Run: headless pygame with SDL's dummy video driver; simulated clock (each Clock.tick advances the game by its frame time, no real sleeping); random seed 0; keys injected as events and as key.get_pressed() state; no mouse input.
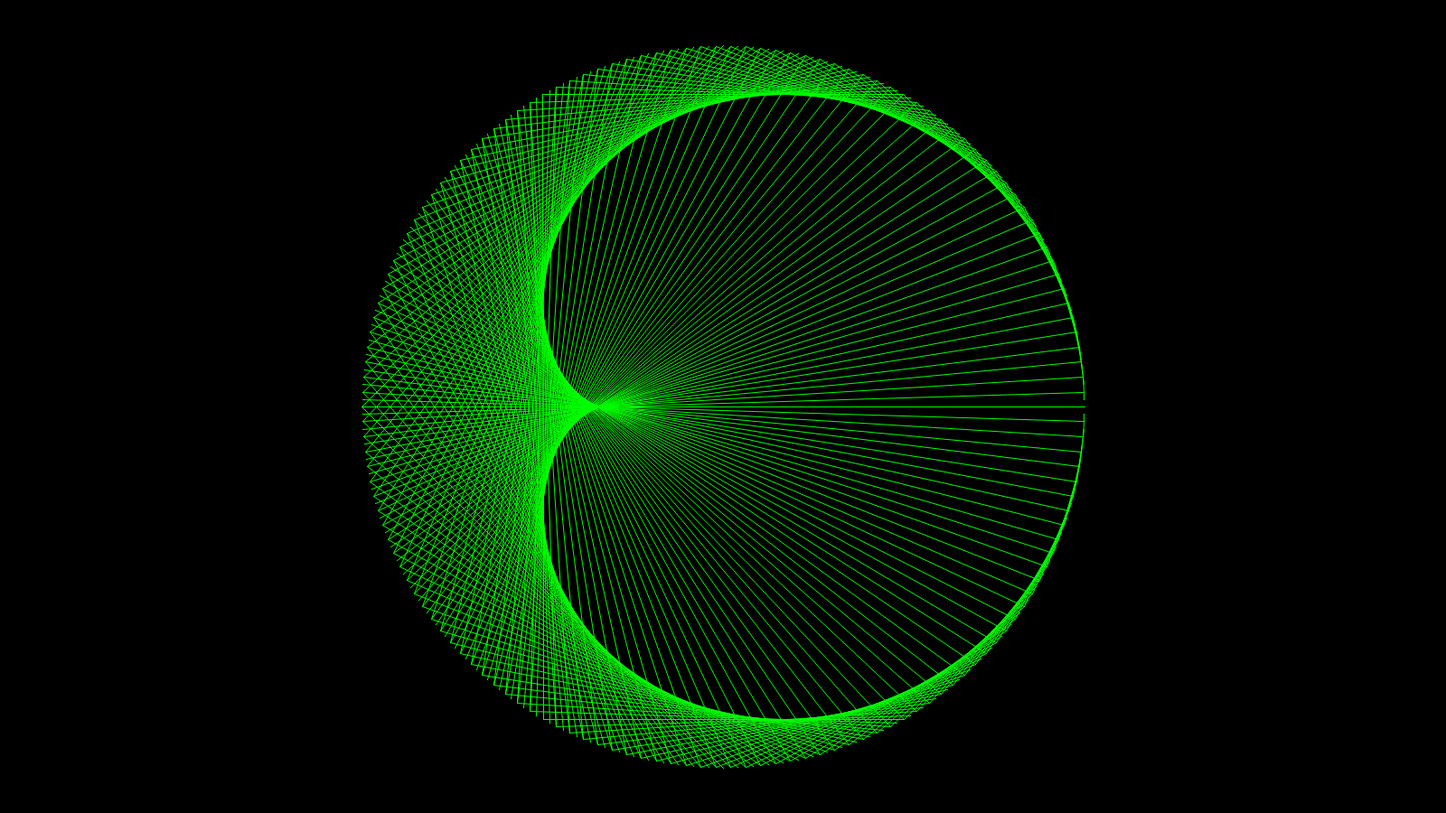
Frame 1 of 4 · flips 1–60 · no input
Frame 2 of 4 · flips 61–180 · tapped SPACE, RETURN · held RIGHT (→), D · screen unchanged from frame 1, image omitted
Frame 3 of 4 · flips 181–300 · held DOWN (↓), S · screen unchanged from frame 2, image omitted
Frame 4 of 4 · flips 301–420 · held LEFT (←), A, UP (↑), W · screen unchanged from frame 3, image omitted

The pygame program that drew these frames:

import math
import sys

import pygame as pg


class Cardioid(object):
    def __init__(self, app):
        self.app = app
        self.radius = 400
        self.num_lines = 300
        self.translate = (self.app.screen.get_width() // 2, self.app.screen.get_height() // 2)

    def draw(self) -> None:
        for i in range(self.num_lines):
            theta = (2 * math.pi / self.num_lines) * i
            x1 = int(self.radius * math.cos(theta)) + self.translate[0]
            y1 = int(self.radius * math.sin(theta)) + self.translate[1]

            x2 = int(self.radius * math.cos(theta * 2)) + self.translate[0]
            y2 = int(self.radius * math.sin(theta * 2)) + self.translate[1]

            pg.draw.aaline(self.app.screen, 'green', (x1, y1), (x2, y2))


class App(object):
    def __init__(self):
        self.width, self.height = (1600, 900)
        self.screen = pg.display.set_mode((self.width, self.height))
        self.clock = pg.time.Clock()
        self.cardioid = Cardioid(self)

    def draw(self) -> None:
        self.screen.fill('black')
        self.cardioid.draw()
        pg.display.update()

    def run(self) -> None:
        while True:
            self.draw()

            for event in pg.event.get():
                if event.type == pg.QUIT:
                    pg.quit()
                    sys.exit()

            self.clock.tick(60)


if __name__ == '__main__':
    App().run()
